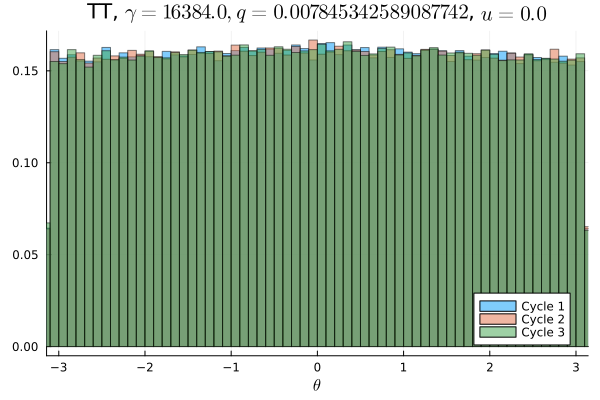

Source data for this figure (header and first rows):
Cycle 1, Cycle 2, Cycle 3
0.009894, 0.009831, 0.01002
0.01002, 0.009978, 0.009859
0.01002, 0.009856, 0.009434
0.009841, 0.009825, 0.009903
0.01022, 0.009778, 0.01001
0.009662, 0.01016, 0.01018
0.009756, 0.009944, 0.009691
0.009763, 0.009713, 0.009497
0.009744, 0.009841, 0.009728
0.0098, 0.009659, 0.009978
0.009959, 0.009809, 0.009956
0.01018, 0.009847, 0.01014
0.009944, 0.01017, 0.009756
0.009875, 0.0099, 0.009928
0.01005, 0.009713, 0.009941
0.009978, 0.01011, 0.009934
0.009869, 0.01023, 0.009641
0.009934, 0.009912, 0.01003
0.009884, 0.009903, 0.01006
0.009816, 0.01026, 0.01009
0.01004, 0.009819, 0.009759
0.009909, 0.01007, 0.009844
0.01008, 0.009612, 0.01001
0.009969, 0.0102, 0.009991
0.009959, 0.009753, 0.0102
0.00995, 0.009984, 0.009853
0.009928, 0.01001, 0.01007
0.01005, 0.01023, 0.01008
0.01026, 0.01002, 0.01017
0.01029, 0.009791, 0.009931
0.009909, 0.01016, 0.01017
0.009638, 0.01013, 0.01015
0.009962, 0.01003, 0.01003
0.01003, 0.009987, 0.00985
0.01027, 0.01036, 0.01009
0.00995, 0.01008, 0.009831
0.01027, 0.01014, 0.01034
0.01026, 0.01003, 0.009959
0.01003, 0.009862, 0.01033
0.01013, 0.01007, 0.01026
0.01004, 0.01028, 0.009994
0.01042, 0.01012, 0.009947
0.009928, 0.01012, 0.01028
0.01018, 0.01018, 0.01012
0.01009, 0.009844, 0.01017
0.01025, 0.01038, 0.01025
0.01024, 0.01021, 0.009778
0.01028, 0.01027, 0.009997
0.01005, 0.01022, 0.01057
0.009638, 0.01025, 0.009941
0.01035, 0.01003, 0.01015
0.01038, 0.01006, 0.01046
0.01038, 0.009912, 0.01018
0.01013, 0.01028, 0.009931
0.009981, 0.01017, 0.01034
0.01023, 0.01012, 0.01054
0.01029, 0.01, 0.009909
0.01019, 0.01033, 0.01023
0.01002, 0.01004, 0.009897
0.01002, 0.01002, 0.01007
... 40 more rows
